Image classification data set "Parametros" (DanaSono-Dev/SRAI_ML on GitHub). Class labels (4): TYLCV, foliar mold, train sanas, train tizon temprano.

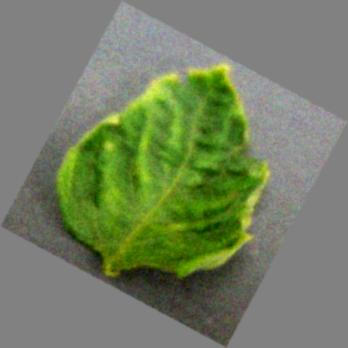
Label: TYLCV

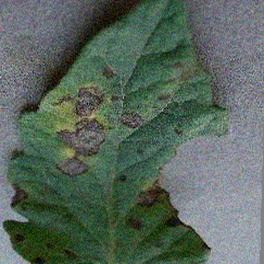
Label: train tizon temprano

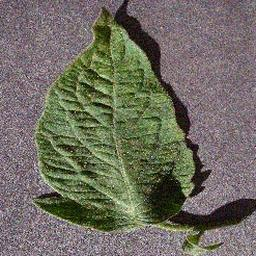
Label: train sanas

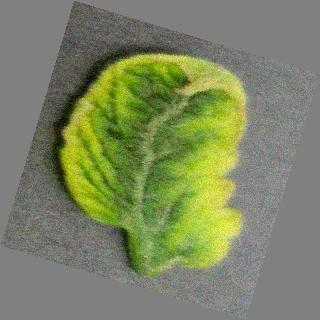
Label: TYLCV

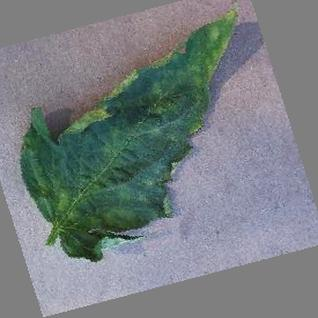
Label: foliar mold

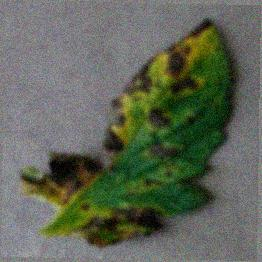
Label: train tizon temprano
